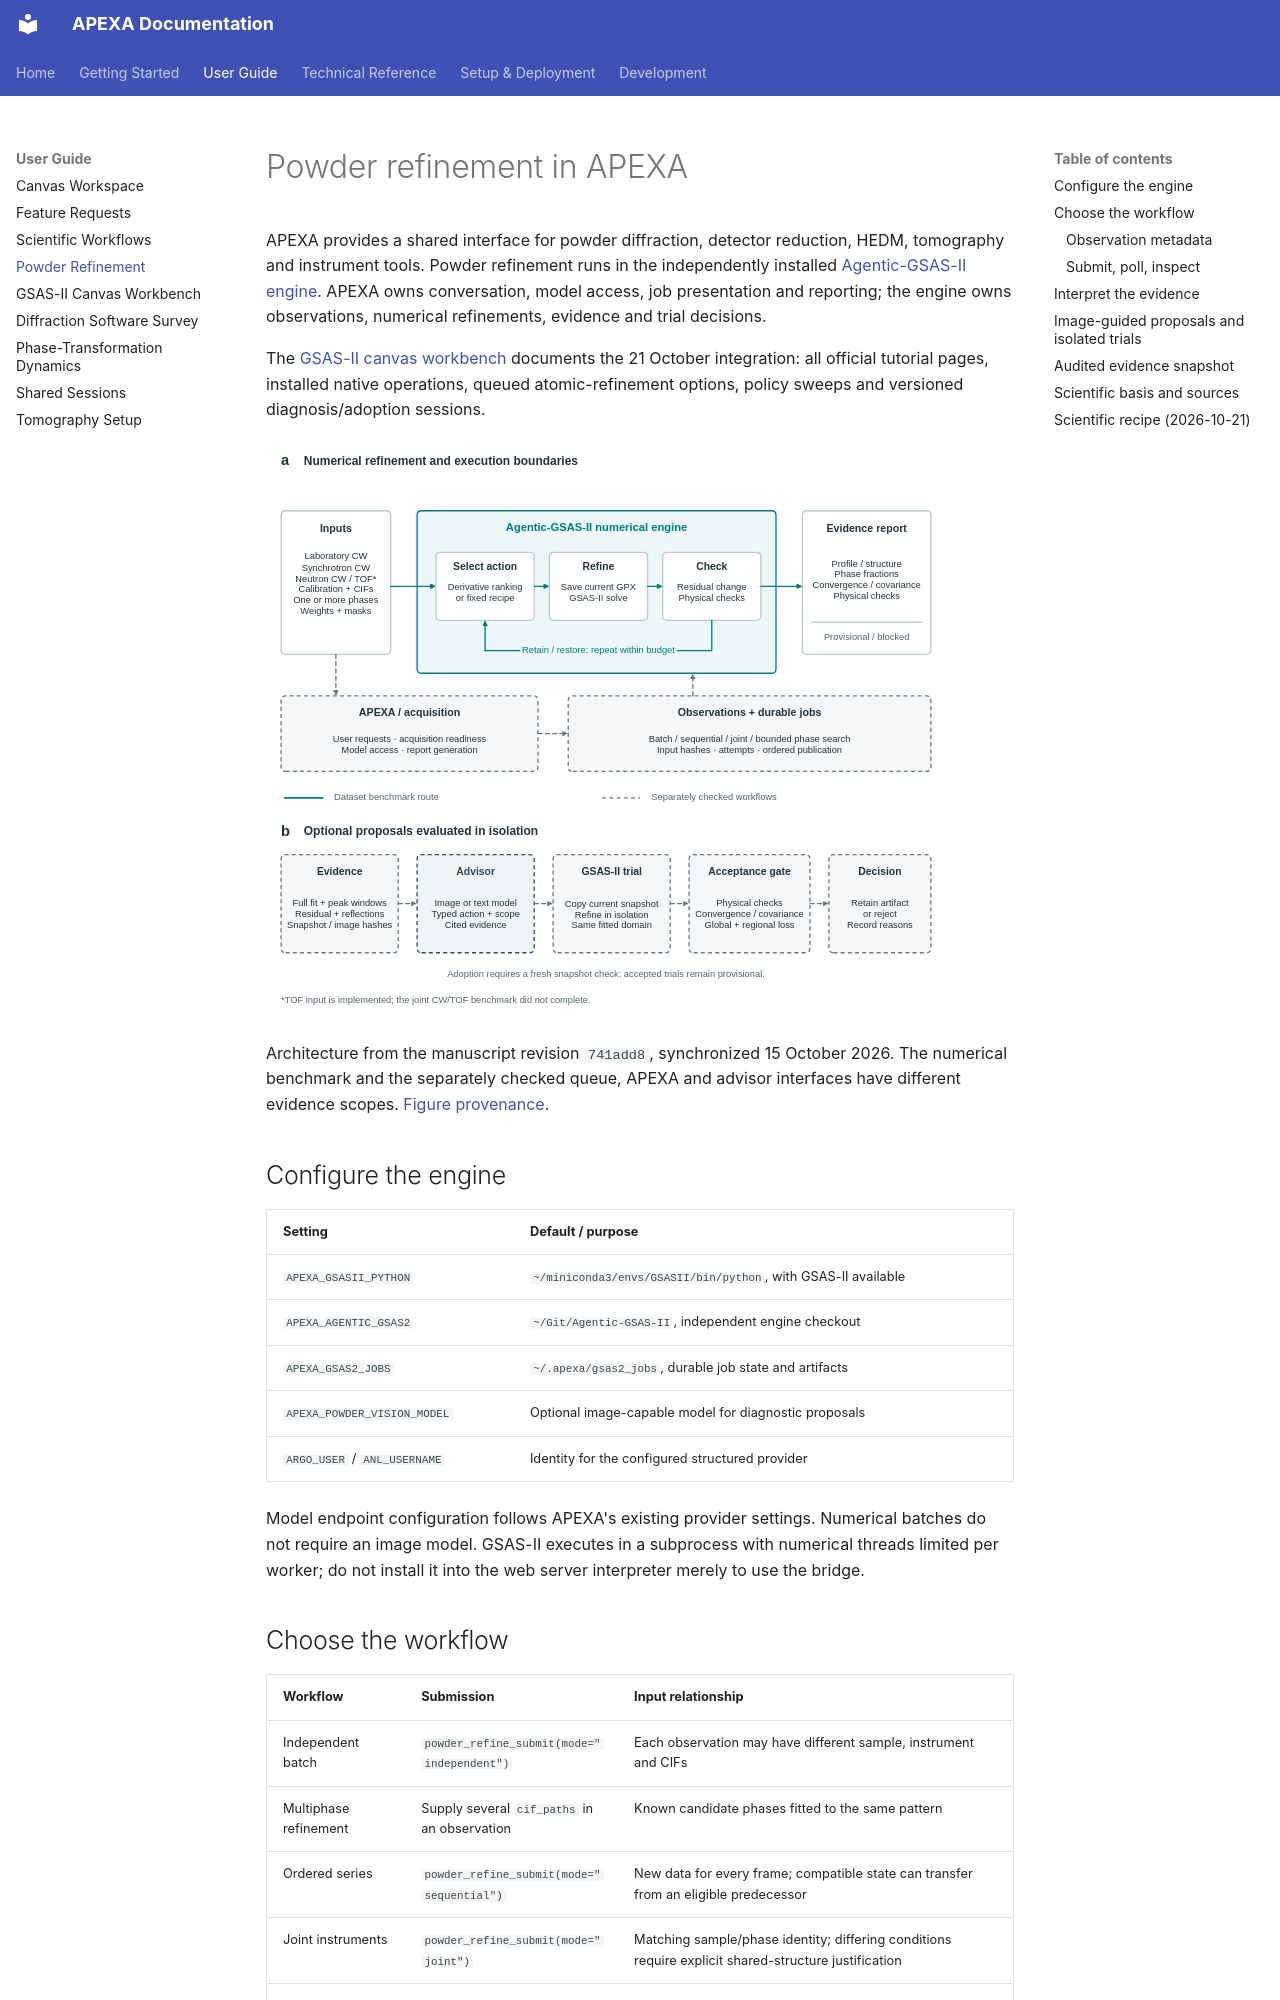

repository: AdvancedPhotonSource/APEXA-APS-Beamline-Assistant · page: powder-refinement/index.html · generator: mkdocs

# Powder refinement in APEXA

APEXA provides a shared interface for powder diffraction, detector reduction,
HEDM, tomography and instrument tools. Powder refinement runs in the independently
installed [Agentic-GSAS-II engine](https://github.com/pawantr/Agentic-GSAS-II).
APEXA owns conversation, model access, job presentation and reporting; the engine
owns observations, numerical refinements, evidence and trial decisions.

The [GSAS-II canvas workbench](gsas2-workbench.md) documents the 21 October
integration: all official tutorial pages, installed native operations, queued
atomic-refinement options, policy sweeps and versioned diagnosis/adoption sessions.

![Powder refinement architecture and evidence boundaries](assets/powder-architecture.svg)

Architecture from the manuscript revision `741add8`, synchronized 15 October 2026.
The numerical benchmark and the separately checked queue, APEXA and advisor
interfaces have different evidence scopes. [Figure provenance](assets/powder-architecture-source.json).

## Configure the engine

| Setting | Default / purpose |
|---|---|
| `APEXA_GSASII_PYTHON` | `~/miniconda3/envs/GSASII/bin/python`, with GSAS-II available |
| `APEXA_AGENTIC_GSAS2` | `~/Git/Agentic-GSAS-II`, independent engine checkout |
| `APEXA_GSAS2_JOBS` | `~/.apexa/gsas2_jobs`, durable job state and artifacts |
| `APEXA_POWDER_VISION_MODEL` | Optional image-capable model for diagnostic proposals |
| `ARGO_USER` / `ANL_USERNAME` | Identity for the configured structured provider |

Model endpoint configuration follows APEXA's existing provider settings.
Numerical batches do not require an image model. GSAS-II executes in a subprocess
with numerical threads limited per worker; do not install it into the web server
interpreter merely to use the bridge.

## Choose the workflow

| Workflow | Submission | Input relationship |
|---|---|---|
| Independent batch | `powder_refine_submit(mode="independent")` | Each observation may have different sample, instrument and CIFs |
| Multiphase refinement | Supply several `cif_paths` in an observation | Known candidate phases fitted to the same pattern |
| Ordered series | `powder_refine_submit(mode="sequential")` | New data for every frame; compatible state can transfer from an eligible predecessor |
| Joint instruments | `powder_refine_submit(mode="joint")` | Matching sample/phase identity; differing conditions require explicit shared-structure justification |
| Candidate mixtures | `powder_refine_submit(mode="search")` | Bounded candidate pool; retrieval and phase identity remain separate questions |
| Arriving frames | `powder_live_ingest` | Ready observations with stable series and frame identity |
| Single synchronous fit | `refine_pattern` | Supplied CIFs and one pattern; use durable submission for long work |
| MIDAS caked output | `midas:run_gsas_refinement` | Existing MIDAS integration/refinement workflow |

Batch jobs can mix laboratory and synchrotron observations. Joint fitting requires
compatibility; instrument differences alone do not justify sharing sample state.
The CW/TOF interface exists, but the frozen joint TOF benchmark timed out.
